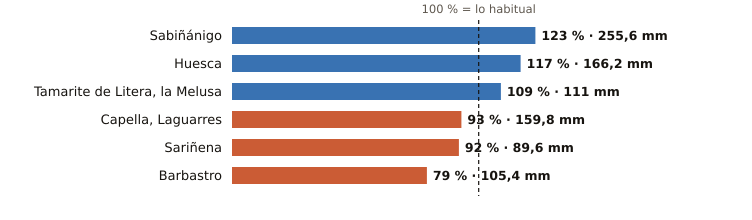

Values plotted in this chart, from the file beside it:
estacion, provincia, indicativo, mm_otono, referencia_mm, pct, periodo_referencia, hasta, hora
Sabiñánigo, Huesca, 9460X, 255.6, 208.4, 123, 2004-2025, 2026-11-26, 21
Huesca, Huesca, 9901X, 166.2, 142.4, 117, 2009-2025, 2026-11-26, 20
Tamarite de Litera, la Melusa, Huesca, 9918Y, 111.0, 101.6, 109, 2009-2025, 2026-11-26, 21
Capella, Laguarres, Huesca, 9855E, 159.8, 172.4, 93, 2006-2025, 2026-11-26, 21
Sariñena, Huesca, 9894Y, 89.6, 97.3, 92, 2009-2025, 2026-11-26, 21
Barbastro, Huesca, 9866C, 105.4, 133.3, 79, 2009-2025, 2026-11-26, 21
